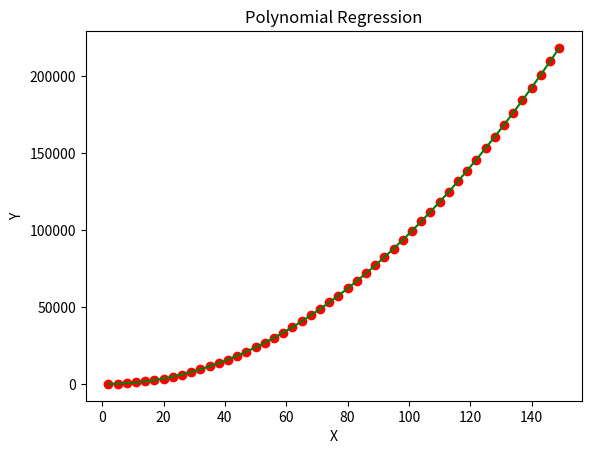

Generate this figure with matplotlib:
import numpy as np
import matplotlib.pyplot as plt
import pandas as pd

class PolynomialRegression:
    def __init__(self, learning_rate=0.001, n_iters=1000,degree=2):
        self.lr = learning_rate
        self.n_iters = n_iters
        self.coefficients = None
        self.degree = degree

    def fit(self, x, y):

        X_t = []
        y_t = []
        n = len(x)

        X_t.append(n)
        i = 1
        while(True):
            X_t.append(sum((x**i)))
            if(i/2 == self.degree):
                break
            i += 1   
        
        y_t.append(sum(y))
        for i in range(1,self.degree+1):        
            y_t.append(sum((x**i)*y))
        
        A = np.zeros((self.degree+1,self.degree+1),dtype=float)
        b = np.zeros((self.degree+1,1),dtype=float)

        for i in range(self.degree+1):
            k = i
            for j in range(self.degree+1):
                A[i,j] = X_t[k]
                k +=1
        
        for i in range(self.degree+1):
            b[i,0] = y_t[i]

        self.coefficients = np.matmul(np.linalg.inv(A),b)
 

    def predict(self, X):
        y_approximated = np.zeros(len(X))
        for i in range(0,self.degree+1):
            for j in range(len(X)):
                y_approximated[j] += self.coefficients[i]*(X[j]**i)
        return y_approximated
    
    def score(self,y,y_pred):
        accuracy = 0
        for i in range(len(y)):
             accuracy += abs(1-(y[i][0]-y_pred[i]))
        return accuracy/len(y)
    
    def visualize(self,x,y,y_pred):
        plt.scatter(x,y,color='r')
        plt.plot(x,y_pred,color='g')
        plt.xlabel('X')
        plt.ylabel('Y')
        plt.title('Polynomial Regression')
        plt.show()


if __name__ == '__main__':

    # Polynomial Regression 

    df = pd.DataFrame({
        'x' : [2, 5, 8, 11, 14, 17, 20, 23, 26, 29, 32, 35, 38, 41, 44, 47, 50, 53, 56, 59, 62, 65, 68, 71, 74, 77, 80, 83, 86, 89, 92, 95, 98, 101, 104, 107, 110, 113, 116, 119, 122, 125, 128, 131, 134, 137, 140, 143, 146, 149],
        
        'y' : [5, 140, 455, 950, 1625, 2480, 3515, 4730, 6125, 7700, 9455, 11390, 13505, 15800, 18275, 20930, 23765, 26780, 29975, 33350, 36905, 40640, 44555, 48650, 52925, 57380, 62015, 66830, 71825, 77000, 82355, 87890, 93605, 99500, 105575, 111830, 118265, 124880, 131675, 138650, 145805, 153140, 160655, 168350, 176225, 184280, 192515, 200930, 209525, 218300]
    })

    le = PolynomialRegression()

    x = df.x.values
    x = x.reshape(len(x),1)
    y = df.y.values
    y = y.reshape(len(y),1)

    le.fit(x,y)

    y_pred = le.predict(x)
    for i in range(len(y)):
        print(f'\t{y[i][0]}              {y_pred[i]:10.5f}')

    accuracy = le.score(y,y_pred)
    print('Accuracy = ',accuracy)

    le.visualize(x,y,y_pred)
